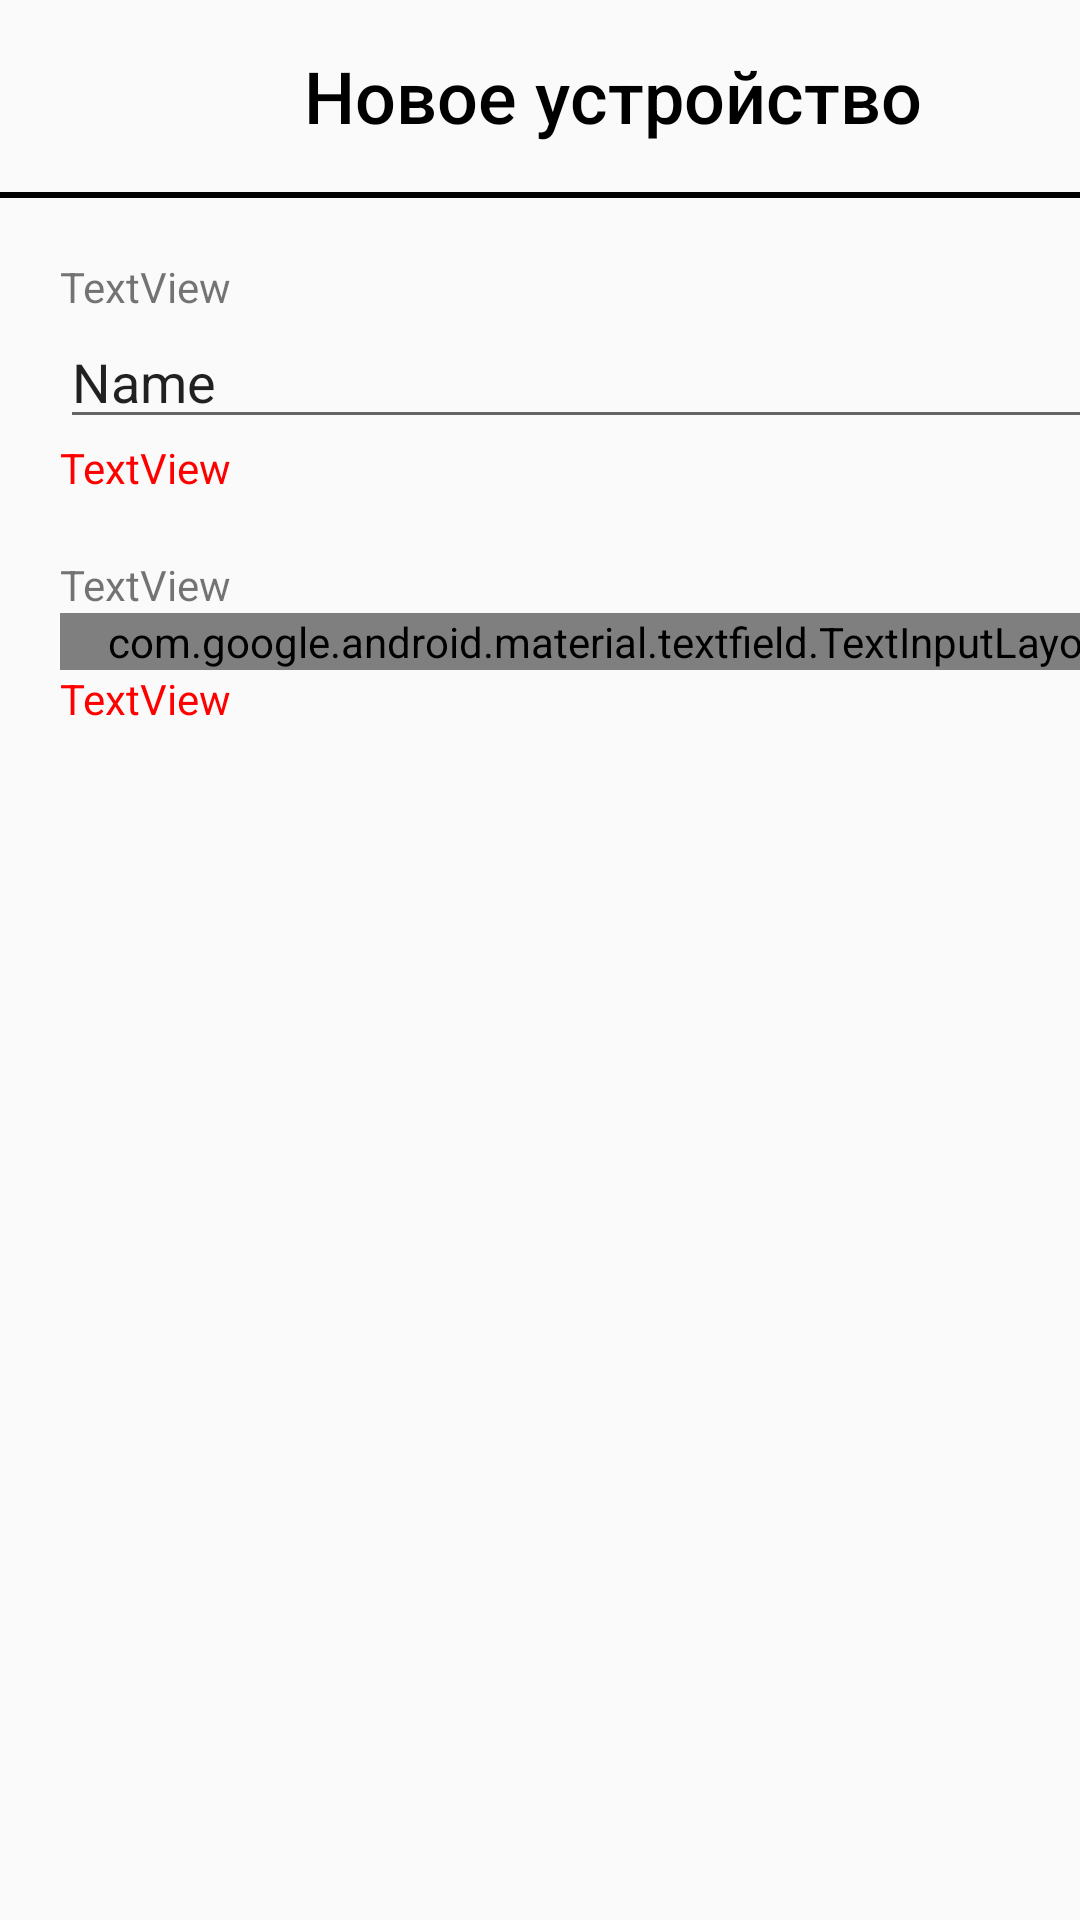

This screen was rendered from an Android layout file. Write that file and the resources it references.
<!-- AndroidManifest.xml: application theme Theme.MADLab -->
<!-- res/layout/add_device_page.xml -->
<?xml version="1.0" encoding="utf-8"?>
<androidx.constraintlayout.widget.ConstraintLayout xmlns:android="http://schemas.android.com/apk/res/android"
    xmlns:app="http://schemas.android.com/apk/res-auto"
    xmlns:tools="http://schemas.android.com/tools"
    android:id="@+id/main"
    android:layout_width="match_parent"
    android:layout_height="match_parent"
    tools:context=".AddDeviceActivity">

    <LinearLayout
        android:id="@+id/linearLayout"
        android:layout_width="409dp"
        android:layout_height="657dp"
        android:orientation="vertical"
        app:layout_constraintStart_toStartOf="parent"
        app:layout_constraintTop_toTopOf="parent">

        <FrameLayout
            android:layout_width="match_parent"
            android:layout_height="64dp">

            <TextView
                android:id="@+id/textView"
                android:layout_width="wrap_content"
                android:layout_height="wrap_content"
                android:layout_gravity="center"
                android:fontFamily="sans-serif-medium"
                android:text="Новое устройство"
                android:textColor="@color/black"
                android:textSize="24sp" />

        </FrameLayout>

        <View
            android:id="@+id/view3"
            android:layout_width="match_parent"
            android:layout_height="2dp"
            android:background="@color/black" />

        <LinearLayout
            android:layout_width="match_parent"
            android:layout_height="match_parent"
            android:orientation="vertical"
            android:padding="20dp">

            <LinearLayout
                android:layout_width="match_parent"
                android:layout_height="wrap_content"
                android:orientation="vertical">

                <TextView
                    android:id="@+id/textView2"
                    android:layout_width="match_parent"
                    android:layout_height="wrap_content"
                    android:text="TextView" />

                <EditText
                    android:id="@+id/editTextText"
                    android:layout_width="match_parent"
                    android:layout_height="wrap_content"
                    android:ems="10"
                    android:inputType="text"
                    android:text="Name" />

                <TextView
                    android:id="@+id/textView3"
                    android:layout_width="match_parent"
                    android:layout_height="wrap_content"
                    android:text="TextView"
                    android:textColor="#FF0000" />

            </LinearLayout>

            <LinearLayout
                android:layout_width="match_parent"
                android:layout_height="wrap_content"
                android:layout_marginTop="20dp"
                android:orientation="vertical">

                <TextView
                    android:id="@+id/textView2"
                    android:layout_width="match_parent"
                    android:layout_height="wrap_content"
                    android:text="TextView" />

                <com.google.android.material.textfield.TextInputLayout
                    android:layout_width="match_parent"
                    android:layout_height="match_parent">

                    <com.google.android.material.textfield.TextInputEditText
                        android:layout_width="match_parent"
                        android:layout_height="wrap_content"
                        android:hint="hint" />
                </com.google.android.material.textfield.TextInputLayout>

                <TextView
                    android:id="@+id/textView3"
                    android:layout_width="match_parent"
                    android:layout_height="wrap_content"
                    android:text="TextView"
                    android:textColor="#FF0000" />
            </LinearLayout>
        </LinearLayout>

    </LinearLayout>

</androidx.constraintlayout.widget.ConstraintLayout>
<!-- resources referenced by this layout -->
<resources>
  <color name="black">#FF000000</color>
  <style name="Theme.MADLab" parent="android:Theme.Material.Light.NoActionBar" />
</resources>
